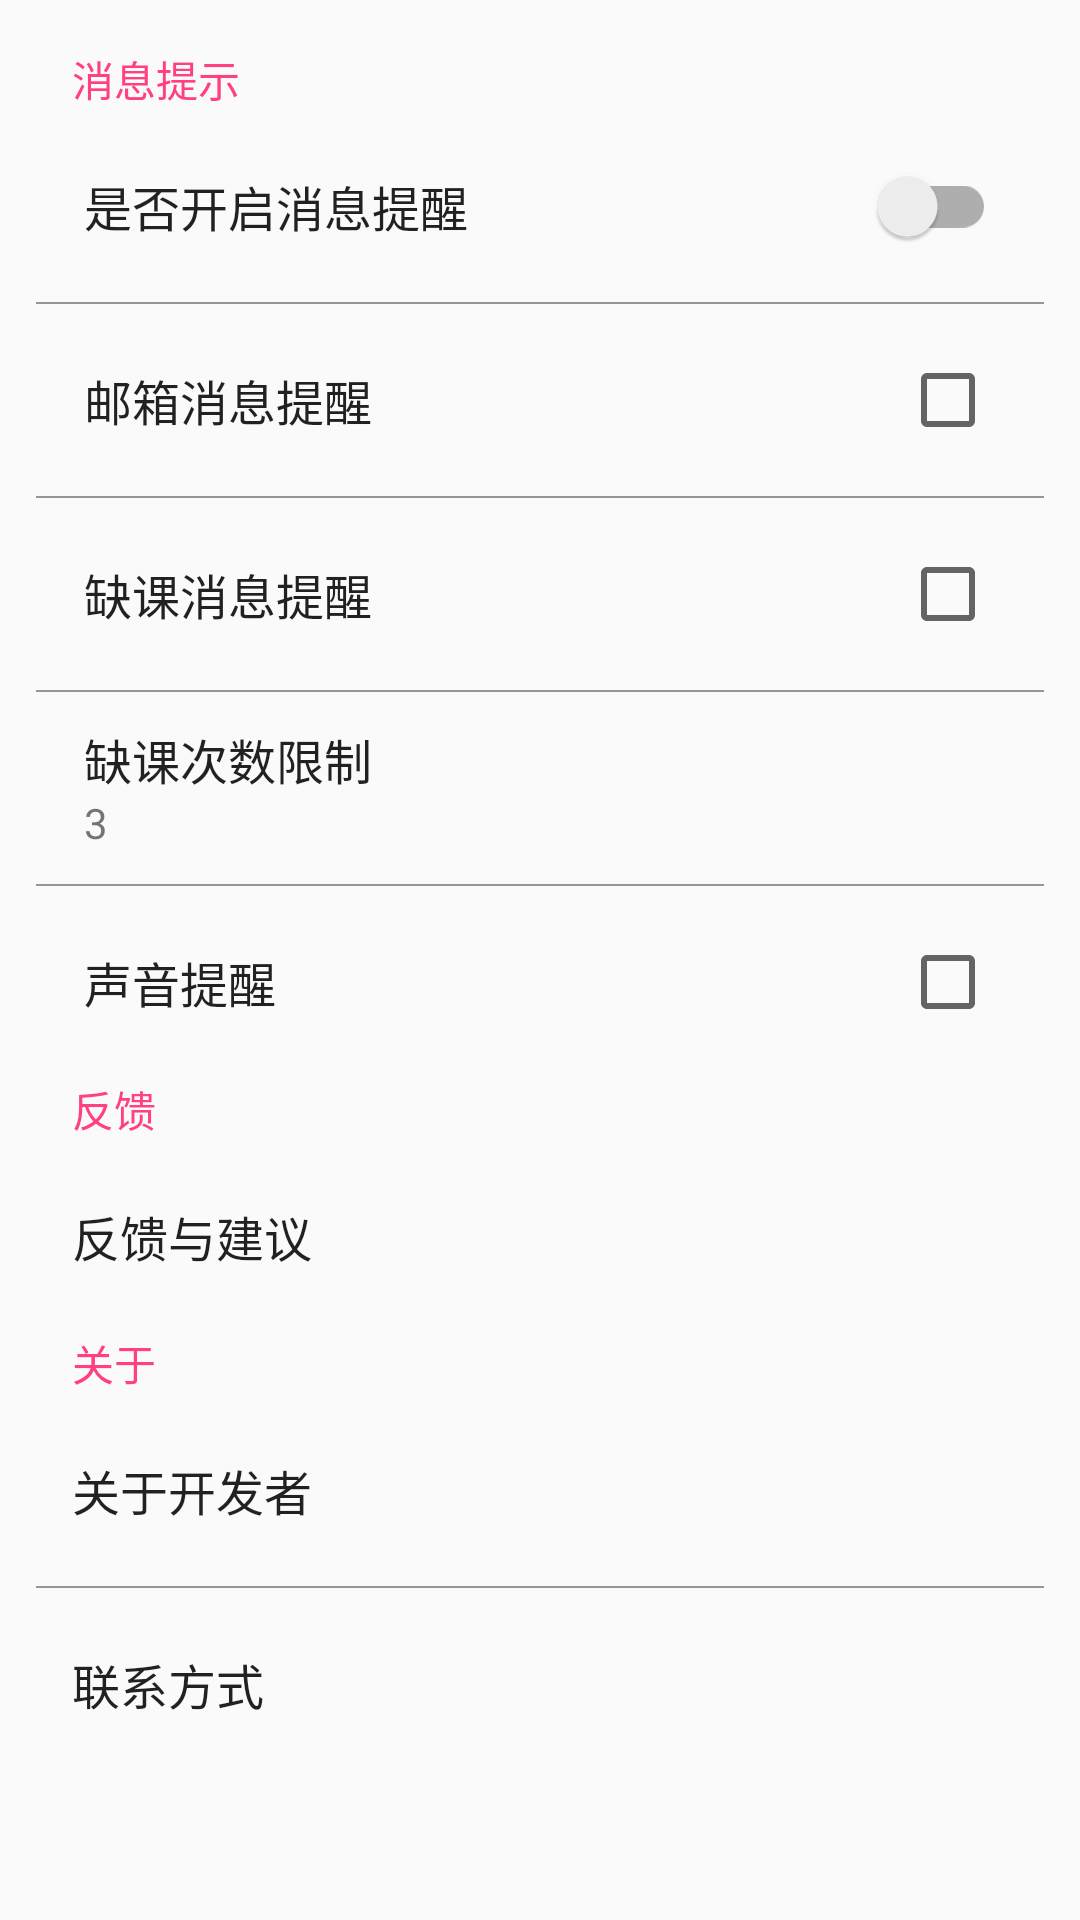

Reconstruct the res/layout file that produces this screen, plus the resources it refers to.
<!-- AndroidManifest.xml: application theme AppTheme -->
<!-- res/layout/std_preference.xml -->
<?xml version="1.0" encoding="utf-8"?>
<LinearLayout xmlns:android="http://schemas.android.com/apk/res/android"
              android:layout_width="match_parent"
              android:layout_height="wrap_content"
              android:orientation="vertical">

    <TextView
        android:layout_width="wrap_content"
        android:layout_height="wrap_content"
        android:layout_marginTop="16dp"
        android:paddingLeft="24dp"
        android:text="消息提示"
        android:textAppearance="@style/TextAppearance.AppCompat.Small"
        android:textColor="?attr/colorAccent"/>

    <FrameLayout
        android:layout_width="match_parent"
        android:layout_height="?attr/listPreferredItemHeight"
        android:paddingLeft="12dp"
        android:paddingRight="12dp">

        <TextView
            android:layout_width="wrap_content"
            android:layout_height="wrap_content"
            android:layout_gravity="center_vertical"
            android:padding="16dp"
            android:singleLine="true"
            android:text="是否开启消息提醒"
            android:textAppearance="@style/TextAppearance.AppCompat.Subhead"/>

        <android.support.v7.widget.SwitchCompat
            android:id="@+id/std_settings_switch_msg"
            android:layout_width="match_parent"
            android:layout_height="match_parent"
            android:background="?attr/selectableItemBackground"
            android:gravity="center_vertical"
            android:paddingLeft="16dp"
            android:paddingRight="16dp"/>
    </FrameLayout>

    <View
        android:layout_width="match_parent"
        android:layout_height="0.5dp"
        android:layout_marginLeft="12dp"
        android:layout_marginRight="12dp"
        android:background="#6000"/>

    <FrameLayout
        android:id="@+id/std_settings_email"
        android:layout_width="match_parent"
        android:layout_height="?attr/listPreferredItemHeight"
        android:layout_marginLeft="12dp"
        android:layout_marginRight="12dp"
        android:background="?attr/selectableItemBackground"
        android:clickable="true">

        <TextView
            android:layout_width="wrap_content"
            android:layout_height="wrap_content"
            android:layout_gravity="center_vertical"
            android:paddingLeft="16dp"
            android:paddingRight="16dp"
            android:text="邮箱消息提醒"
            android:textAppearance="@style/TextAppearance.AppCompat.Subhead"/>

        <android.support.v7.widget.AppCompatCheckBox
            android:id="@+id/std_settings_cb_email"
            android:layout_width="wrap_content"
            android:layout_height="wrap_content"
            android:layout_gravity="right|center_vertical"
            android:layout_marginLeft="16dp"
            android:layout_marginRight="16dp"
            android:textAppearance="@style/TextAppearance.AppCompat.Subhead"/>
    </FrameLayout>

    <View
        android:layout_width="match_parent"
        android:layout_height="0.5dp"
        android:layout_marginLeft="12dp"
        android:layout_marginRight="12dp"
        android:background="#6000"/>

    <FrameLayout
        android:id="@+id/std_settings_absence"
        android:layout_width="match_parent"
        android:layout_height="?attr/listPreferredItemHeight"
        android:layout_marginLeft="12dp"
        android:layout_marginRight="12dp"
        android:background="?attr/selectableItemBackground"
        android:clickable="true">

        <TextView
            android:layout_width="wrap_content"
            android:layout_height="wrap_content"
            android:layout_gravity="center_vertical"
            android:paddingLeft="16dp"
            android:paddingRight="16dp"
            android:text="缺课消息提醒"
            android:textAppearance="@style/TextAppearance.AppCompat.Subhead"/>

        <android.support.v7.widget.AppCompatCheckBox
            android:id="@+id/std_settings_cb_absence"
            android:layout_width="wrap_content"
            android:layout_height="wrap_content"
            android:layout_gravity="right|center_vertical"
            android:layout_marginLeft="16dp"
            android:layout_marginRight="16dp"
            android:clickable="false"
            android:textAppearance="@style/TextAppearance.AppCompat.Subhead"/>
    </FrameLayout>

    <View
        android:layout_width="match_parent"
        android:layout_height="0.5dp"
        android:layout_marginLeft="12dp"
        android:layout_marginRight="12dp"
        android:background="#6000"/>

    <LinearLayout
        android:id="@+id/std_settings_absence_limit"
        android:layout_width="match_parent"
        android:layout_height="?attr/listPreferredItemHeight"
        android:layout_marginLeft="12dp"
        android:layout_marginRight="12dp"
        android:background="?attr/selectableItemBackground"
        android:clickable="true"
        android:gravity="center_vertical"
        android:orientation="vertical">

        <TextView
            android:layout_width="wrap_content"
            android:layout_height="wrap_content"
            android:layout_gravity="center_vertical"
            android:paddingLeft="16dp"
            android:paddingRight="16dp"
            android:text="缺课次数限制"
            android:textAppearance="@style/TextAppearance.AppCompat.Subhead"/>

        <TextView
            android:id="@+id/std_settings_tv_absence_limit"
            android:layout_width="wrap_content"
            android:layout_height="wrap_content"
            android:layout_gravity="center_vertical"
            android:paddingLeft="16dp"
            android:paddingRight="16dp"
            android:text="3"
            android:textAppearance="@style/TextAppearance.AppCompat.Small"/>
    </LinearLayout>

    <View
        android:layout_width="match_parent"
        android:layout_height="0.5dp"
        android:layout_marginLeft="12dp"
        android:layout_marginRight="12dp"
        android:background="#6000"/>

    <FrameLayout
        android:id="@+id/std_settings_sound"
        android:layout_width="match_parent"
        android:layout_height="?attr/listPreferredItemHeight"
        android:layout_marginLeft="12dp"
        android:layout_marginRight="12dp"
        android:background="?attr/selectableItemBackground"
        android:clickable="true">

        <TextView
            android:layout_width="wrap_content"
            android:layout_height="wrap_content"
            android:layout_gravity="center_vertical"
            android:paddingLeft="16dp"
            android:paddingRight="16dp"
            android:text="声音提醒"
            android:textAppearance="@style/TextAppearance.AppCompat.Subhead"/>

        <android.support.v7.widget.AppCompatCheckBox
            android:id="@+id/std_settings_cb_sound"
            android:layout_width="wrap_content"
            android:layout_height="wrap_content"
            android:layout_gravity="right|center_vertical"
            android:layout_marginLeft="16dp"
            android:layout_marginRight="16dp"
            android:clickable="false"
            android:textAppearance="@style/TextAppearance.AppCompat.Subhead"/>
    </FrameLayout>

    <TextView
        android:layout_width="wrap_content"
        android:layout_height="wrap_content"
        android:paddingLeft="24dp"
        android:text="反馈"
        android:textAppearance="@style/TextAppearance.AppCompat.Small"
        android:textColor="?attr/colorAccent"/>

    <TextView
        android:id="@+id/std_settings_fallback"
        android:layout_width="match_parent"
        android:layout_height="?attr/listPreferredItemHeight"
        android:background="?attr/selectableItemBackground"
        android:clickable="true"
        android:gravity="center_vertical"
        android:paddingLeft="24dp"
        android:paddingRight="24dp"
        android:text="反馈与建议"
        android:textAppearance="@style/TextAppearance.AppCompat.Subhead"/>

    <TextView
        android:layout_width="wrap_content"
        android:layout_height="wrap_content"
        android:paddingLeft="24dp"
        android:text="关于"
        android:textAppearance="@style/TextAppearance.AppCompat.Small"
        android:textColor="?attr/colorAccent"/>

    <TextView
        android:id="@+id/std_settings_about_dev"
        android:layout_width="match_parent"
        android:layout_height="?attr/listPreferredItemHeight"
        android:background="?attr/selectableItemBackground"
        android:clickable="true"
        android:gravity="center_vertical"
        android:paddingLeft="24dp"
        android:paddingRight="24dp"
        android:text="关于开发者"
        android:textAppearance="@style/TextAppearance.AppCompat.Subhead"/>

    <View
        android:layout_width="match_parent"
        android:layout_height="0.5dp"
        android:layout_marginLeft="12dp"
        android:layout_marginRight="12dp"
        android:background="#6000"/>

    <TextView
        android:id="@+id/std_settings_contacts"
        android:layout_width="match_parent"
        android:layout_height="?attr/listPreferredItemHeight"
        android:background="?attr/selectableItemBackground"
        android:clickable="true"
        android:gravity="center_vertical"
        android:paddingLeft="24dp"
        android:paddingRight="24dp"
        android:text="联系方式"
        android:textAppearance="@style/TextAppearance.AppCompat.Subhead"/>

</LinearLayout>
<!-- resources referenced by this layout -->
<resources>
  <style name="AppTheme" parent="Theme.AppCompat.Light.NoActionBar">
          
          <item name="colorPrimary">@color/colorPrimary</item>
          <item name="colorPrimaryDark">@color/colorPrimaryDark</item>
          <item name="colorAccent">@color/colorAccent</item>
      </style>
  <color name="colorPrimary">#3F51B5</color>
  <color name="colorPrimaryDark">#303F9F</color>
  <color name="colorAccent">#FF4081</color>
</resources>
